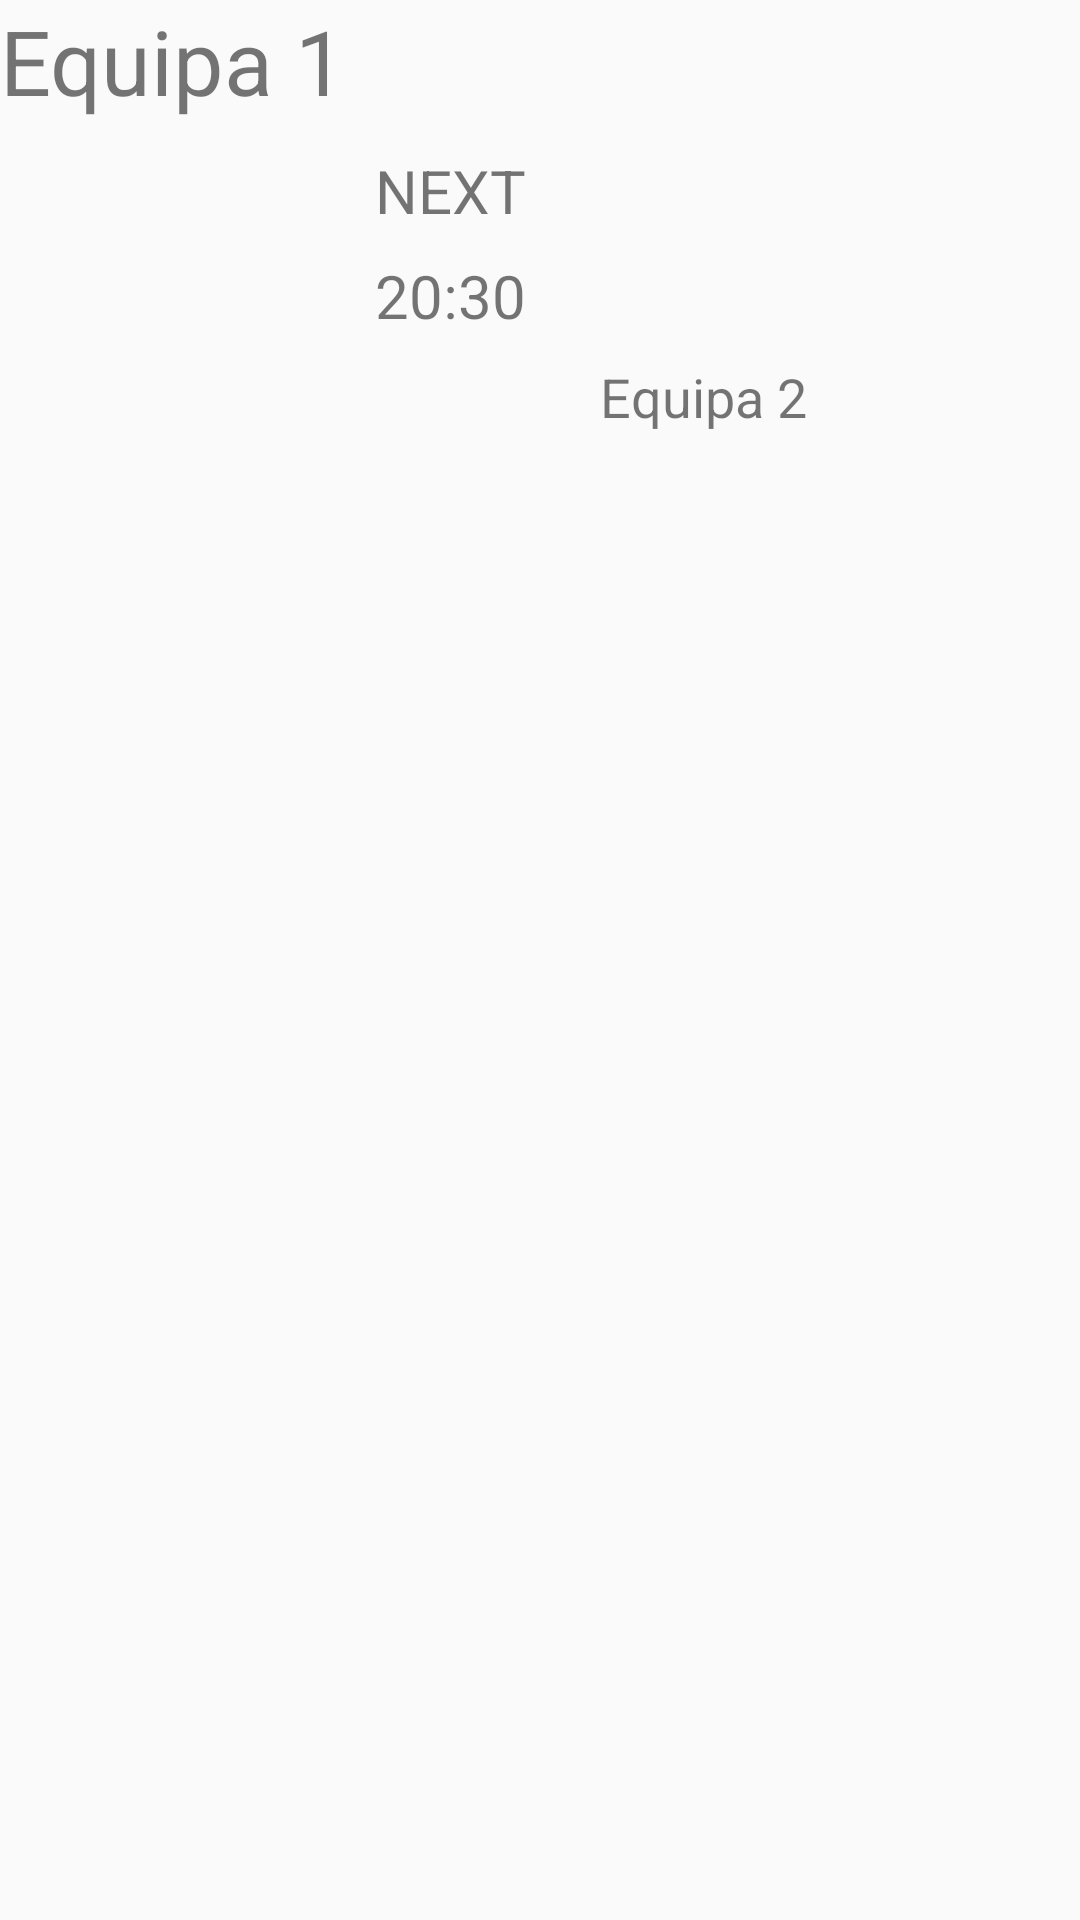

Produce the Android XML layout that renders to this screen, including the resource entries it uses.
<!-- AndroidManifest.xml: application theme Theme.MyTeamsPage -->
<!-- res/layout/my_teams_layout.xml -->
<?xml version="1.0" encoding="utf-8"?>
<androidx.constraintlayout.widget.ConstraintLayout xmlns:android="http://schemas.android.com/apk/res/android"
    android:layout_width="match_parent"
    android:layout_height="match_parent"
    xmlns:app="http://schemas.android.com/apk/res-auto">

    <TextView
        android:id="@+id/teamName"
        android:layout_width="170sp"
        android:layout_height="40sp"
        android:text="Equipa 1"
        android:textSize="30sp"
        app:layout_constraintStart_toStartOf="parent"
        app:layout_constraintTop_toTopOf="parent">
    </TextView>

    <ImageView
        android:id="@+id/teamImage"
        android:layout_width="115sp"
        android:layout_height="135sp"
        android:layout_marginTop="10sp"
        app:layout_constraintStart_toStartOf="@id/teamName"
        app:layout_constraintTop_toBottomOf="@id/teamName"
        android:contentDescription="teamImage">
    </ImageView>

    <TextView
        android:id="@+id/nextGameBox"
        android:text="NEXT GAME"
        android:textSize="20sp"
        android:layout_width="100sp"
        android:layout_height="25sp"
        android:layout_marginTop="10sp"
        android:layout_marginLeft="10sp"
        app:layout_constraintStart_toEndOf="@id/teamImage"
        app:layout_constraintTop_toBottomOf="@id/teamName">
    </TextView>

    <TextView
        android:id="@+id/gameTime"
        android:layout_width="100sp"
        android:layout_height="25sp"
        android:textSize="20sp"
        android:text="20:30"
        android:layout_marginTop="10sp"
        app:layout_constraintStart_toStartOf="@id/nextGameBox"
        app:layout_constraintTop_toBottomOf="@id/nextGameBox">
    </TextView>

    <ImageView
        android:id="@+id/opponentImage"
        android:layout_width="65sp"
        android:layout_height="65sp"
        android:layout_marginTop="10sp"
        android:layout_marginLeft="10sp"
        app:layout_constraintTop_toBottomOf="@id/gameTime"
        app:layout_constraintStart_toEndOf="@id/teamImage">
    </ImageView>

    <TextView
        android:id="@+id/opponentName"
        android:layout_width="70sp"
        android:layout_height="25sp"
        android:layout_marginLeft="10sp"
        android:layout_marginTop="10sp"
        android:text="Equipa 2"
        android:textSize="18sp"
        app:layout_constraintStart_toEndOf="@id/opponentImage"
        app:layout_constraintTop_toBottomOf="@id/gameTime">
    </TextView>



</androidx.constraintlayout.widget.ConstraintLayout>
<!-- resources referenced by this layout -->
<resources>
  <style name="Theme.MyTeamsPage" parent="Theme.AppCompat.Light.NoActionBar">
          
          <item name="colorPrimary">@color/white</item>
          <item name="colorPrimaryVariant">@color/white</item>
          <item name="colorOnPrimary">@color/white</item>
          
          <item name="colorSecondary">@color/teal_200</item>
          <item name="colorSecondaryVariant">@color/teal_700</item>
          <item name="colorOnSecondary">@color/black</item>
          
          <item name="android:statusBarColor">?attr/colorPrimaryVariant</item>
          
      </style>
  <color name="white">#FFFFFFFF</color>
  <color name="teal_200">#FF03DAC5</color>
  <color name="teal_700">#FF018786</color>
  <color name="black">#FF000000</color>
</resources>
